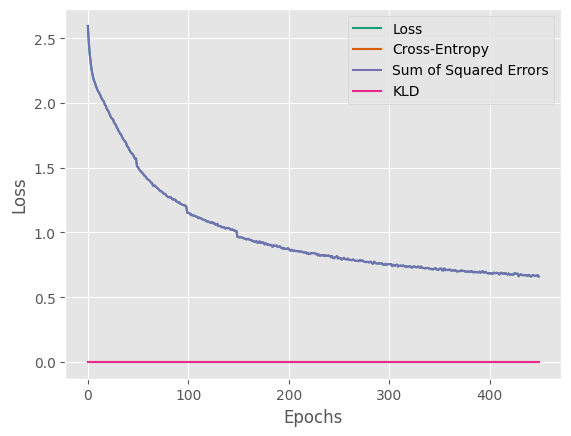

The file beside this chart, header and first rows:
epoch	Loss	Cross-Entropy	Sum of Squared Errors	KLD
0	2.595	0.0	2.595	0.0
1	2.466	0.0	2.466	0.0
2	2.371	0.0	2.371	0.0
3	2.301	0.0	2.301	0.0
4	2.248	0.0	2.248	0.0
5	2.207	0.0	2.207	0.0
6	2.177	0.0	2.177	0.0
7	2.158	0.0	2.158	0.0
8	2.132	0.0	2.132	0.0
9	2.113	0.0	2.113	0.0
10	2.093	0.0	2.093	0.0
11	2.082	0.0	2.082	0.0
12	2.067	0.0	2.067	0.0
13	2.048	0.0	2.048	0.0
14	2.033	0.0	2.033	6.197654922601714e-10
15	2.021	0.0	2.021	6.604975399948643e-10
16	2.012	0.0	2.012	6.897561000140939e-10
17	1.986	0.0	1.986	7.346826058629574e-10
18	1.978	0.0	1.978	7.72535970749999e-10
19	1.951	0.0	1.951	1.5209519288461593e-09
20	1.944	0.0	1.944	1.6103994027183433e-09
21	1.927	0.0	1.927	1.7060476764640952e-09
22	1.909	0.0	1.909	1.7912841832057325e-09
23	1.89	0.0	1.89	1.9026426989476873e-09
24	1.88	0.0	1.88	2.9188105443722634e-09
25	1.876	0.0	1.876	3.065374674093846e-09
26	1.85	0.0	1.85	3.2146817607880962e-09
27	1.841	0.0	1.841	3.360340778968407e-09
28	1.829	0.0	1.829	3.527947010084631e-09
29	1.809	0.0	1.809	3.709389617689851e-09
30	1.794	0.0	1.794	3.890582820353927e-09
31	1.778	0.0	1.778	4.0640379017631286e-09
32	1.765	0.0	1.765	4.227805132650531e-09
33	1.757	0.0	1.757	4.407303340059343e-09
34	1.739	0.0	1.739	4.5822726857380755e-09
35	1.723	0.0	1.723	4.7964242355647e-09
36	1.713	0.0	1.713	4.961591733021464e-09
37	1.703	0.0	1.703	5.1498133224470165e-09
38	1.693	0.0	1.693	5.345691009850384e-09
39	1.668	0.0	1.668	5.54936345764645e-09
40	1.66	0.0	1.66	5.699202958453498e-09
41	1.644	0.0	1.644	5.918513705793771e-09
42	1.629	0.0	1.629	6.098146503319413e-09
43	1.616	0.0	1.616	6.351959154216047e-09
44	1.61	0.0	1.61	6.557120446615272e-09
45	1.602	0.0	1.602	6.7297329042759205e-09
46	1.584	0.0	1.584	6.9700665772387534e-09
47	1.568	0.0	1.568	7.170608888884544e-09
48	1.572	0.0	1.572	7.333620990479517e-09
49	1.509	0.0	1.509	7.696561919776499e-09
50	1.505	0.0	1.505	7.829054751297373e-09
51	1.489	0.0	1.489	8.074425438029251e-09
52	1.478	0.0	1.478	8.275231678351936e-09
53	1.472	0.0	1.472	8.488893816838823e-09
54	1.461	0.0	1.461	8.668964670689686e-09
55	1.455	0.0	1.455	8.839666264963618e-09
56	1.44	0.0	1.44	9.03189611989319e-09
57	1.438	0.0	1.438	9.228319549603122e-09
58	1.426	0.0	1.426	9.394697060697994e-09
59	1.414	0.0	1.414	9.63080946978366e-09
... 390 more rows
